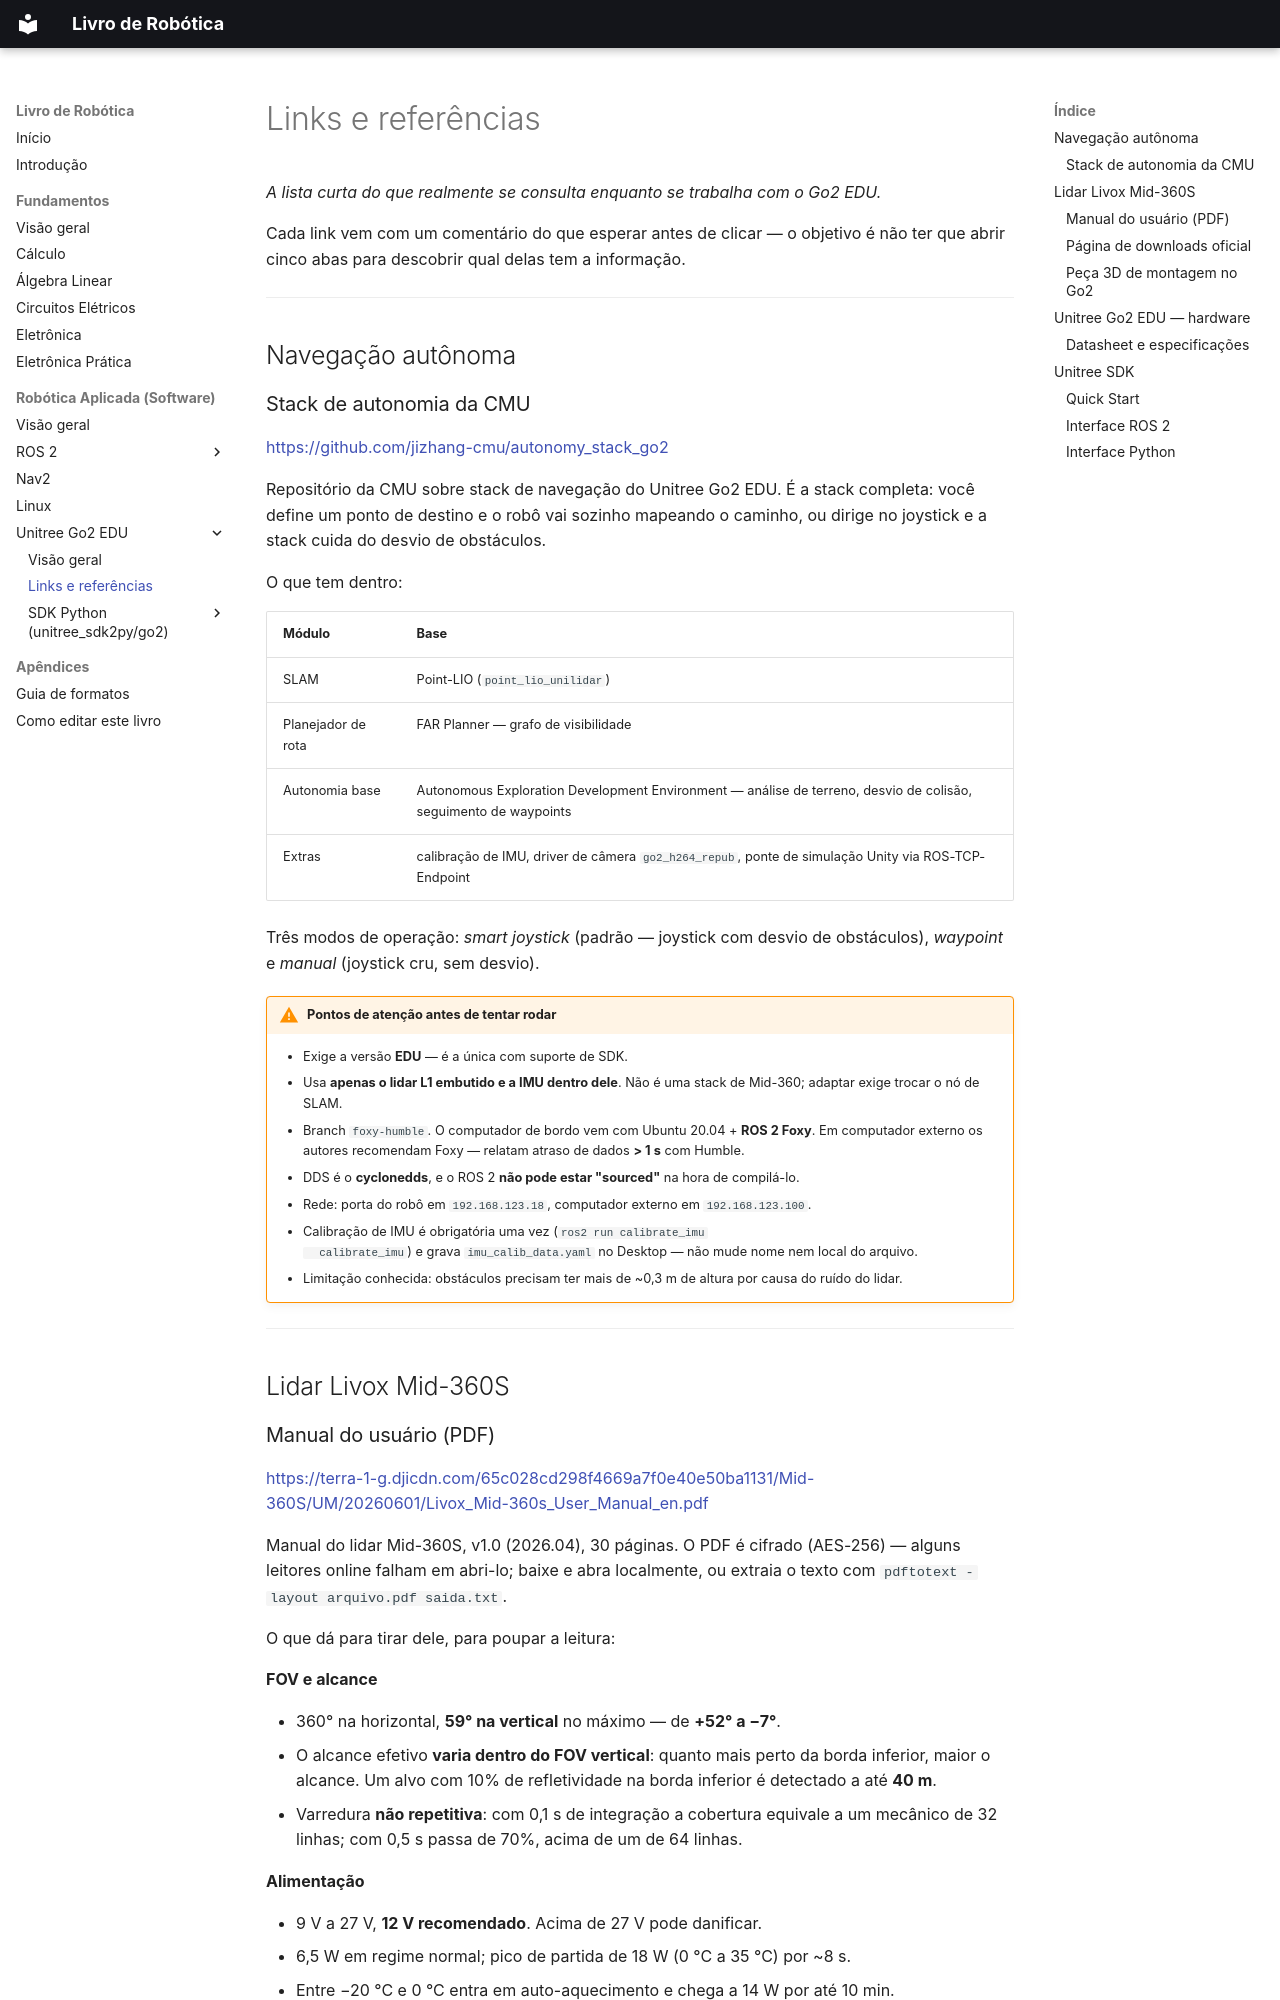

repository: jmetrimiranda/robotics_tutorials · page: 03-robotica-aplicada/04-unitree-go2-edu/01-links/index.html · generator: mkdocs

# Links e referências

*A lista curta do que realmente se consulta enquanto se trabalha com o Go2 EDU.*

Cada link vem com um comentário do que esperar antes de clicar — o objetivo é
não ter que abrir cinco abas para descobrir qual delas tem a informação.

---

## Navegação autônoma

### Stack de autonomia da CMU

<https://github.com/jizhang-cmu/autonomy_stack_go2>

Repositório da CMU sobre stack de navegação do Unitree Go2 EDU. É a stack
completa: você define um ponto de destino e o robô vai sozinho mapeando o
caminho, ou dirige no joystick e a stack cuida do desvio de obstáculos.

O que tem dentro:

| Módulo | Base |
|---|---|
| SLAM | Point-LIO (`point_lio_unilidar`) |
| Planejador de rota | FAR Planner — grafo de visibilidade |
| Autonomia base | Autonomous Exploration Development Environment — análise de terreno, desvio de colisão, seguimento de waypoints |
| Extras | calibração de IMU, driver de câmera `go2_h264_repub`, ponte de simulação Unity via ROS-TCP-Endpoint |

Três modos de operação: *smart joystick* (padrão — joystick com desvio de
obstáculos), *waypoint* e *manual* (joystick cru, sem desvio).

!!! warning "Pontos de atenção antes de tentar rodar"
    - Exige a versão **EDU** — é a única com suporte de SDK.
    - Usa **apenas o lidar L1 embutido e a IMU dentro dele**. Não é uma stack de
      Mid-360; adaptar exige trocar o nó de SLAM.
    - Branch `foxy-humble`. O computador de bordo vem com Ubuntu 20.04 + **ROS 2
      Foxy**. Em computador externo os autores recomendam Foxy — relatam atraso
      de dados **> 1 s** com Humble.
    - DDS é o **cyclonedds**, e o ROS 2 **não pode estar "sourced"** na hora de
      compilá-lo.
    - Rede: porta do robô em `192.168.123.18`, computador externo em
      `192.168.123.100`.
    - Calibração de IMU é obrigatória uma vez (`ros2 run calibrate_imu
      calibrate_imu`) e grava `imu_calib_data.yaml` no Desktop — não mude nome
      nem local do arquivo.
    - Limitação conhecida: obstáculos precisam ter mais de ~0,3 m de altura por
      causa do ruído do lidar.

---

## Lidar Livox Mid-360S
